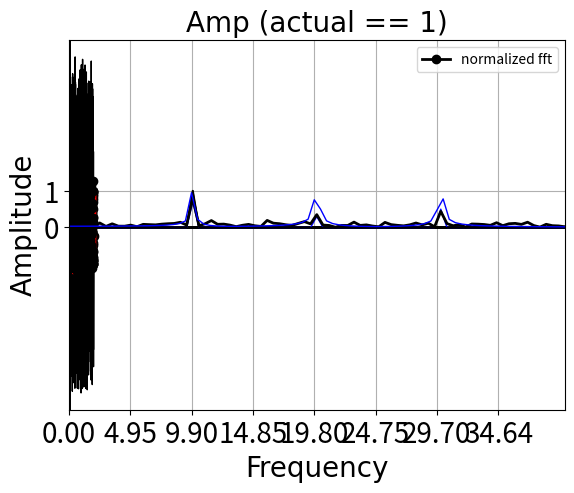

Write Python code to recreate this figure.
# general libs we'll use
import numpy as np
from numpy import pi
import matplotlib.pyplot as plt

# also define the default font we'll use for figures. 
fig_font = {'fontname':'Arial', 'size':'20'}

sr = 256                        # samp rate in Hz
f = 10                          # frequency of signal 
tmax = 2                        # duration of signal, in s
dt = 1/sr                       # time step, reciprocal of the sr
t = np.arange(0,tmax,dt)        # time axis

# make a sin wave - amp is 1
sw = np.sin(2*pi*f*t)

plt.plot(t, sw, 'k-o', linewidth = 2)    # specify x,y data...in this case time and amplitude of sin

# put some labels on the axes
plt.xlabel('Time (s)', **fig_font)
plt.ylabel('Amplitude', **fig_font)

# set the tick marks
plt.xticks(np.arange(-.1,tmax+.5,.5), color='k', size=20)
plt.yticks((-2,-1,0,1,2), color='k', size=20)

# add some nice vertical/horizontal lines to our figure
plt.axvline(0, color = 'k', linewidth = 2)
plt.axhline(0, color = 'k', linewidth = 2)

# show it
plt.show()

# use the numpy fft function 
sp = np.fft.rfft(sw)      # rfft = fft for real valued inputs

# first element - complex number with real and imaginary parts. 
print('first element: ', sp[10]) 
print(sp)

# remember our coordinate system that we talked about earlier...this is the distance from the origin
amp = np.abs(sp)  

# normalize by the number of data points, 
# x2 cause we're ditching the negative frequencies when we deal with real numbers
amp = (amp  / len(sw) ) * 2   

# note that power, which you sometimes see reported, is amp**2
# pwr = amp**2

# figure out the frequency resolution of the data 

# frequency resolution is dependent on how long your signal is...
freq_steps = 1/tmax

# of call this built in function. 
freq = np.fft.rfftfreq(sw.size, dt)   # Sample spacing is 2nd arg, inverse of the sampling rate. Defaults to 1!

print('Freq steps computed by hand: ', freq_steps, ' And computed using built-in: ', freq[1]-freq[0])

# plot the results!
plt.plot(freq, amp, 'k')            # plot amplitude 

# put a legend on it...
plt.legend(['normalized fft'], loc='best', fontsize='x-large')  
plt.xlabel('Frequency', **fig_font)
plt.ylabel('Amplitude', **fig_font)
plt.xticks(freq[0:80:10], color='k', size=20)
plt.yticks((0,1,2), color='k', size=20)

# set the axis limits
plt.xlim([0, 40])

# show it
plt.show()

# use the numpy ifft function, inverse FFT
# takes the output from rfft and goes back to the time domain
isp = np.fft.irfft(sp)         

# plot the inverse of the fft
plt.plot(t, isp, 'k-', linewidth = 5)    # specify x,y data...in this case time and amplitude of sin

# then plot a dashed line showing the original signal - should be identical
plt.plot(t, sw, 'r--', linewidth = 2)    # specify x,y data...in this case time and amplitude of sin

plt.legend(['Inverse fft', 'Original Signal'], loc='best', fontsize='x-large')  

# put some labels on the axes
plt.xlabel('Time (s)', **fig_font)
plt.ylabel('Amplitude', **fig_font)

# set the tick marks
plt.xticks(np.arange(-.1,tmax+.5,.5), color='k', size=20)
plt.yticks((-2,-1,0,1,2), color='k', size=20)

# add some nice vertical/horizontal lines 
plt.axvline(0, color = 'k', linewidth = 2)
plt.axhline(0, color = 'k', linewidth = 2)

# show it
plt.show()

# make a new signal to FFT...combo of sin waves
sr = 1024                       # samp rate in Hz
f = np.array([10,20,30])        # base frequencies in signal 
amp = np.array([.7,.3,.5])
tmax = 2                        # duration of signal, in s
dt = 1/sr                       # time step, reciprocal of the sr
t = np.arange(0,tmax,dt)        # time axis

# make a more complex sin wave
sw = amp[0]*np.sin(2*pi*f[0]*t)+amp[1]*np.sin(2*pi*f[1]*t)+amp[2]*np.sin(2*pi*f[2]*t)

# plot the signal...
plt.plot(t, sw, 'b-', linewidth = 1)    
plt.xlabel('Time (s)', **fig_font)
plt.ylabel('Amplitude', **fig_font)
plt.xticks(np.arange(0,tmax+.5,.5), color='k', size=20)
plt.yticks((-2,0,2), color='k', size=20)
plt.grid(1)
plt.show()

sp = np.fft.rfft(sw)                  # normalize by the number of data points
amp = (np.abs(sp) / len(sw)) * 2
freq = np.fft.rfftfreq(sw.size, dt)   # Sample spacing is 2nd arg, inverse of the sampling rate. Defaults to 1!
plt.plot(freq, amp, 'b', linewidth=1) # plot amplitude (power = np.absolute(sp)**2)
plt.legend(['normalized fft'], loc='best', fancybox=1)  
plt.xlabel('Frequency', **fig_font)
plt.ylabel('Amplitude', **fig_font)
plt.xticks(freq[0:80:10], color='k', size=20)
plt.yticks((0,1), color='k', size=20)
plt.xlim([0, 40])
plt.show()
freq[1]-freq[0]

# make a new signal to FFT...combo of sin waves
sr = 1024                       # samp rate in Hz
f = np.array([10,20,30])        # base frequencies in signal 
amp = np.array([.7,.3,.5])
tmax = 2                        # duration of signal, in s
dt = 1/sr                       # time step, reciprocal of the sr
t = np.arange(0,tmax,dt)        # time axis

# amplitude of the additive noise in our data.
noise_amp = 7

# make a more complex sin wave
sw = amp[0]*np.sin(2*pi*f[0]*t)+amp[1]*np.sin(2*pi*f[1]*t)+amp[2]*np.sin(2*pi*f[2]*t)

# add some IID (or 'white') noise!
sw = sw + (np.random.rand(len(sw))-.5) * noise_amp

# plot the signal...
plt.plot(t, sw, 'k-', linewidth = 1)  
plt.xlabel('Time (s)', **fig_font)
plt.ylabel('Amplitude', **fig_font)
plt.xticks(np.arange(0,tmax+.5,.5), color='k', size=20)
plt.yticks(((-2,-1,0,1,2)), color='k', size=20)
plt.grid(1)
plt.show()

sp = np.fft.rfft(sw)                  # normalize by the number of data points
amp = (np.abs(sp) / len(sw)) *2
freq = np.fft.rfftfreq(sw.size, dt)   # Sample spacing is 2nd arg, inverse of the sampling rate. Defaults to 1!
plt.plot(freq, amp, 'k', linewidth=2) # plot amplitude (power = np.absolute(sp)**2)
plt.legend(['normalized fft'], loc='best', fontsize='x-large')  
plt.xlabel('Frequency', **fig_font)
plt.ylabel('Amplitude', **fig_font)
plt.xticks(freq[0:80:10], color='k', size=20)
plt.yticks((0,1), color='k', size=20)
plt.xlim([0, 40])
plt.show()

sr = 100                        # samp rate in Hz make it high and then we'll downsample to demonstrate.
f = 10                          # frequency of signal 
tmax = 2                        # duration of signal, in s
dt = 1/sr                       # time step, reciprocal of the sr
t = np.arange(0,tmax,dt)        # time axis

# make a cos wave - note: if you change to sin you get a line through 0
sw = np.cos(2*pi*f*t)

# plot the raw signal
plt.plot(t, sw, 'r-', linewidth = 2)    # specify x,y data...convert rad to deg for x-axis
plt.xlabel('Time (s)', **fig_font)
plt.ylabel('Amplitude', **fig_font)
plt.xticks(np.arange(0,tmax+.5,.5), color='k', size=20)
plt.yticks((-2,0,2), color='k', size=20)
plt.grid(1)
plt.show()

# then plot samples at 10Hz (or 1 sample every 10 data points)
plt.plot(t, sw, 'r-', linewidth = 4)                # plot the original data
plt.plot(t[::10], sw[::10], 'ko-', linewidth = 2)    # plot every 10th point to mimic a sr of 10Hz
plt.xlabel('Time (s)', **fig_font)
plt.ylabel('Amplitude', **fig_font)
plt.xticks(np.arange(0,tmax+.5,.5), color='k', size=20)
plt.yticks((-2,0,2), color='k', size=20)
plt.grid(1)
plt.show()

# then plot samples at 20Hz (or 1 sample every 5 data points)
plt.plot(t, sw, 'r-', linewidth = 4)                # plot the original data
plt.plot(t[::5], sw[::5], 'ko-', linewidth = 2)     # plot every 5th point to mimic a sr of 10Hz
plt.xlabel('Time (s)', **fig_font)
plt.ylabel('Amplitude', **fig_font)
plt.xticks(np.arange(0,tmax+.5,.5), color='k', size=20)
plt.yticks((-2,0,2), color='k', size=20)
plt.grid(1)
plt.show()

# watch what happens when we actually change the sampling rate of the data and then FFT
sr = 100                        # samp rate in Hz make it high and then we'll downsample to demonstrate.
f = 10                          # frequency of signal 
tmax = 2                        # duration of signal, in s
dt = 1/sr                       # time step, reciprocal of the sr
t = np.arange(0,tmax,dt)        # time axis

# make a cos wave
sw = np.cos(2*pi*f*t)

# FFT
sp = np.fft.rfft(sw)                  # fft
amp = (np.abs(sp) / len(sw)) * 2      # normalize by the number of data points
freq = np.fft.rfftfreq(sw.size, dt)   # Sample spacing is 2nd arg, inverse of the sampling rate. Defaults to 1!
plt.plot(freq, amp, 'k', linewidth=1)            # plot amplitude 
plt.legend(['normalized fft'], loc='best', fancybox=1)  
plt.xlabel('Frequency', **fig_font)
plt.ylabel('Amplitude', **fig_font)
plt.xticks(freq[0::20], color='k', size=20)
plt.yticks((0,1), color='k', size=20)
plt.xlim([0, 70])
plt.show()

sr = 100                        # samp rate in Hz make it high and then we'll downsample to demonstrate.
f = 12                          # frequency of signal 
tmax = 2                        # duration of signal, in s
dt = 1/sr                       # time step, reciprocal of the sr
t = np.arange(0,tmax,dt)        # time axis

# amp of IID noise
noise_amp = 1

# make a cos wave
sw = np.cos(2*pi*f*t)

# add some noise
sw = sw + ((np.random.rand(len(sw))-.5) * noise_amp)


# plot the raw signal
plt.plot(t, sw, 'r-', linewidth = 2)    # specify x,y data...convert rad to deg for x-axis
plt.title('Noisy 10Hz sin')
plt.xlabel('Time (s)', **fig_font)
plt.ylabel('Amplitude', **fig_font)
plt.xticks(np.arange(0,tmax+.5,.5), color='k', size=20)
plt.yticks((-2,0,2), color='k', size=20)
plt.grid(1)
plt.show()

# then plot samples at 10Hz (or 1 sample every 10 data points)
plt.plot(t, sw, 'r-', linewidth = 4)                # plot the original data
plt.plot(t[::10], sw[::10], 'ko-', linewidth = 2)    # plot every 10th point to mimic a sr of 10Hz
plt.title('Noisy signal sampled at 10Hz')
plt.xlabel('Time (s)', **fig_font)
plt.ylabel('Amplitude', **fig_font)
plt.xticks(np.arange(0,tmax+.5,.5), color='k', size=20)
plt.yticks((-2,0,2), color='k', size=20)
plt.grid(1)
plt.show()

# then plot samples at 20Hz (or 1 sample every 5 data points)
plt.plot(t, sw, 'r-', linewidth = 4)                # plot the original data
plt.plot(t[::5], sw[::5], 'ko-', linewidth = 2)    # plot every 5th point to mimic a sr of 20Hz
plt.title('Noisy signal sampled at 20Hz')
plt.xlabel('Time (s)', **fig_font)
plt.ylabel('Amplitude', **fig_font)
plt.xticks(np.arange(0,tmax+.5,.5), color='k', size=20)
plt.yticks((-2,0,2), color='k', size=20)
plt.grid(1)
plt.show()

# then plot samples at 100Hz (or 1 sample every data point)
plt.plot(t, sw, 'r-', linewidth = 4)                # plot the original data
plt.plot(t[::1], sw[::1], 'ko-', linewidth = 2)    # plot every point to mimic a sr of 100Hz
plt.title('Noisy signal sampled at 100Hz')
plt.xlabel('Time (s)', **fig_font)
plt.ylabel('Amplitude', **fig_font)
plt.xticks(np.arange(0,tmax+.5,.5), color='k', size=20)
plt.yticks((-2,0,2), color='k', size=20)
plt.grid(1)
plt.show()

sr = np.array([64, 128, 256, 512, 1024, 2048, 4096])  # samp rate in Hz
f = 24                          # frequency of signal 
tmax = 2                        # duration of signal, in s
dt = 1/sr                       # time step, reciprocal of the sr
noise_amp = 10                  # amplitude of additive IID noise (this is actually 2*amp of noise)
num_iterations = 500            # how many times to loop to eval impact of noise as a function of 

# little note on frequency resolution - function of number of data samples and sample rate
num_data_samps = sr * tmax      # just samp rate * how many seconds of data

# freq resolution...note that the ONLY thing that increases freq resolution is more time!
# for a fixed amount of time the increase in sr and the length of data scale proportionally. 
fstepSz = sr / num_data_samps   
print('Frequency resolution at each samp rate: ', fstepSz)

# allocate arrray to store amp at target frequency f
amp = np.zeros((num_iterations,len(sr)))

# loop over iterations to get an estimate of variaiblity of amp estimates at a given noise level. 
for j in range(num_iterations):
    
    # then loop over sample rates...
    for i in range(len(sr)):
        
        t = np.arange(0,tmax,dt[i])        # time axis

        # make a sin wave
        sw = np.sin(2*pi*f*t) 

        # add some noise. 
        sw = sw + (np.random.rand((len(sw))) - .5) * noise_amp

        # FFT, with * dt to normalize the amplitude for number of samples in timeseries  
        # sp = np.fft.rfft(sw) * dt[i]     
        sp = (np.abs(np.fft.rfft(sw)) / len(sw)) * 2

        # get your freq axis
        freq = np.fft.rfftfreq(sw.size, dt[i])        

        # find the nearest value to your target frequency (in this first example it should always be spot on)
        ind = np.argmin(np.abs(f-freq))

        amp[j,i] = sp[ind]

# plot...
mean_amp = np.mean(amp,0)
std_amp = np.std(amp,0)
plt.errorbar(sr, mean_amp, std_amp, color = 'b', linewidth = 3, ecolor = 'b', elinewidth = 3)
plt.title('Mean amp +-std', **fig_font)
plt.xlabel('Sampling Rate', **fig_font)
plt.ylabel('Estimated Amplitude', **fig_font)
plt.show()

# plt.violinplot(dataset=amp, positions=sr, widths=100)
# plt.show()

sr = np.array([64, 128, 256, 512, 1024, 2048, 4096])  # samp rate in Hz
f = 24                          # frequency of signal 
tmax = 2.02                        # duration of signal, in s
dt = 1/sr                       # time step, reciprocal of the sr
noise_amp = 0                   # amplitude of additive IID noise (this is actually 2*amp of noise)
num_iterations = 250            # how many times to loop to eval impact of noise as a function of 

# allocate arrray to store amp at target frequency f
amp = np.zeros(len(sr))

# loop over sample rates...
for i in range(len(sr)):
    t = np.arange(0,tmax,dt[i])        # time axis

    # make a sin wave
    sw = np.sin(2*pi*f*t) 
    
    # add some noise. 
    sw = sw + (np.random.rand((len(sw))) - .5) * noise_amp
    
    # FFT, with * dt to normalize the amplitude for number of samples in timeseries  
    # sp = np.fft.rfft(sw) * dt[i]     
    sp = (np.abs(np.fft.rfft(sw)) / len(sw)) * 2

    # get your freq axis
    freq = np.fft.rfftfreq(sw.size, dt[i])        

    # find the nearest value to your target frequency
    ind = np.argmin(np.abs(f-freq))

    amp[i] = sp[ind]

print('Freq resolution: ', freq[1]-freq[0])
plt.plot(sr, amp, 'ko-', linewidth = 3)
plt.title('Amp (actual == 1)', **fig_font)
plt.xlabel('Sampling Rate', **fig_font)
plt.ylabel('Estimated Amplitude', **fig_font)
plt.show()

freq[1]-freq[0]

sr = 1024                       # samp rate in Hz
f = np.array([10,20,30])        # base frequencies in signal 
amp = np.array([1,1,1])
tmax = 2.02                        # duration of signal, in s
dt = 1/sr                       # time step, reciprocal of the sr
t = np.arange(0,tmax,dt)        # time axis

# make a more complex sin wave
sw = amp[0]*np.sin(2*pi*f[0]*t)+amp[1]*np.sin(2*pi*f[1]*t)+amp[2]*np.sin(2*pi*f[2]*t)

# plot the FFT
sp = np.fft.rfft(sw)                  # normalize by the number of data points
amp = (np.abs(sp) / len(sw)) *2
freq = np.fft.rfftfreq(sw.size, dt)   # Sample spacing is 2nd arg, inverse of the sampling rate. Defaults to 1!
plt.plot(freq, amp, 'b', linewidth=1) # plot amplitude (power = np.absolute(sp)**2)
plt.legend(['normalized fft'], loc='best', fancybox=1)  
plt.xlabel('Frequency', **fig_font)
plt.ylabel('Amplitude', **fig_font)
plt.xticks(freq[0:80:10], color='k', size=20)
plt.yticks((0,1), color='k', size=20)
plt.xlim([0, 40])
plt.show()